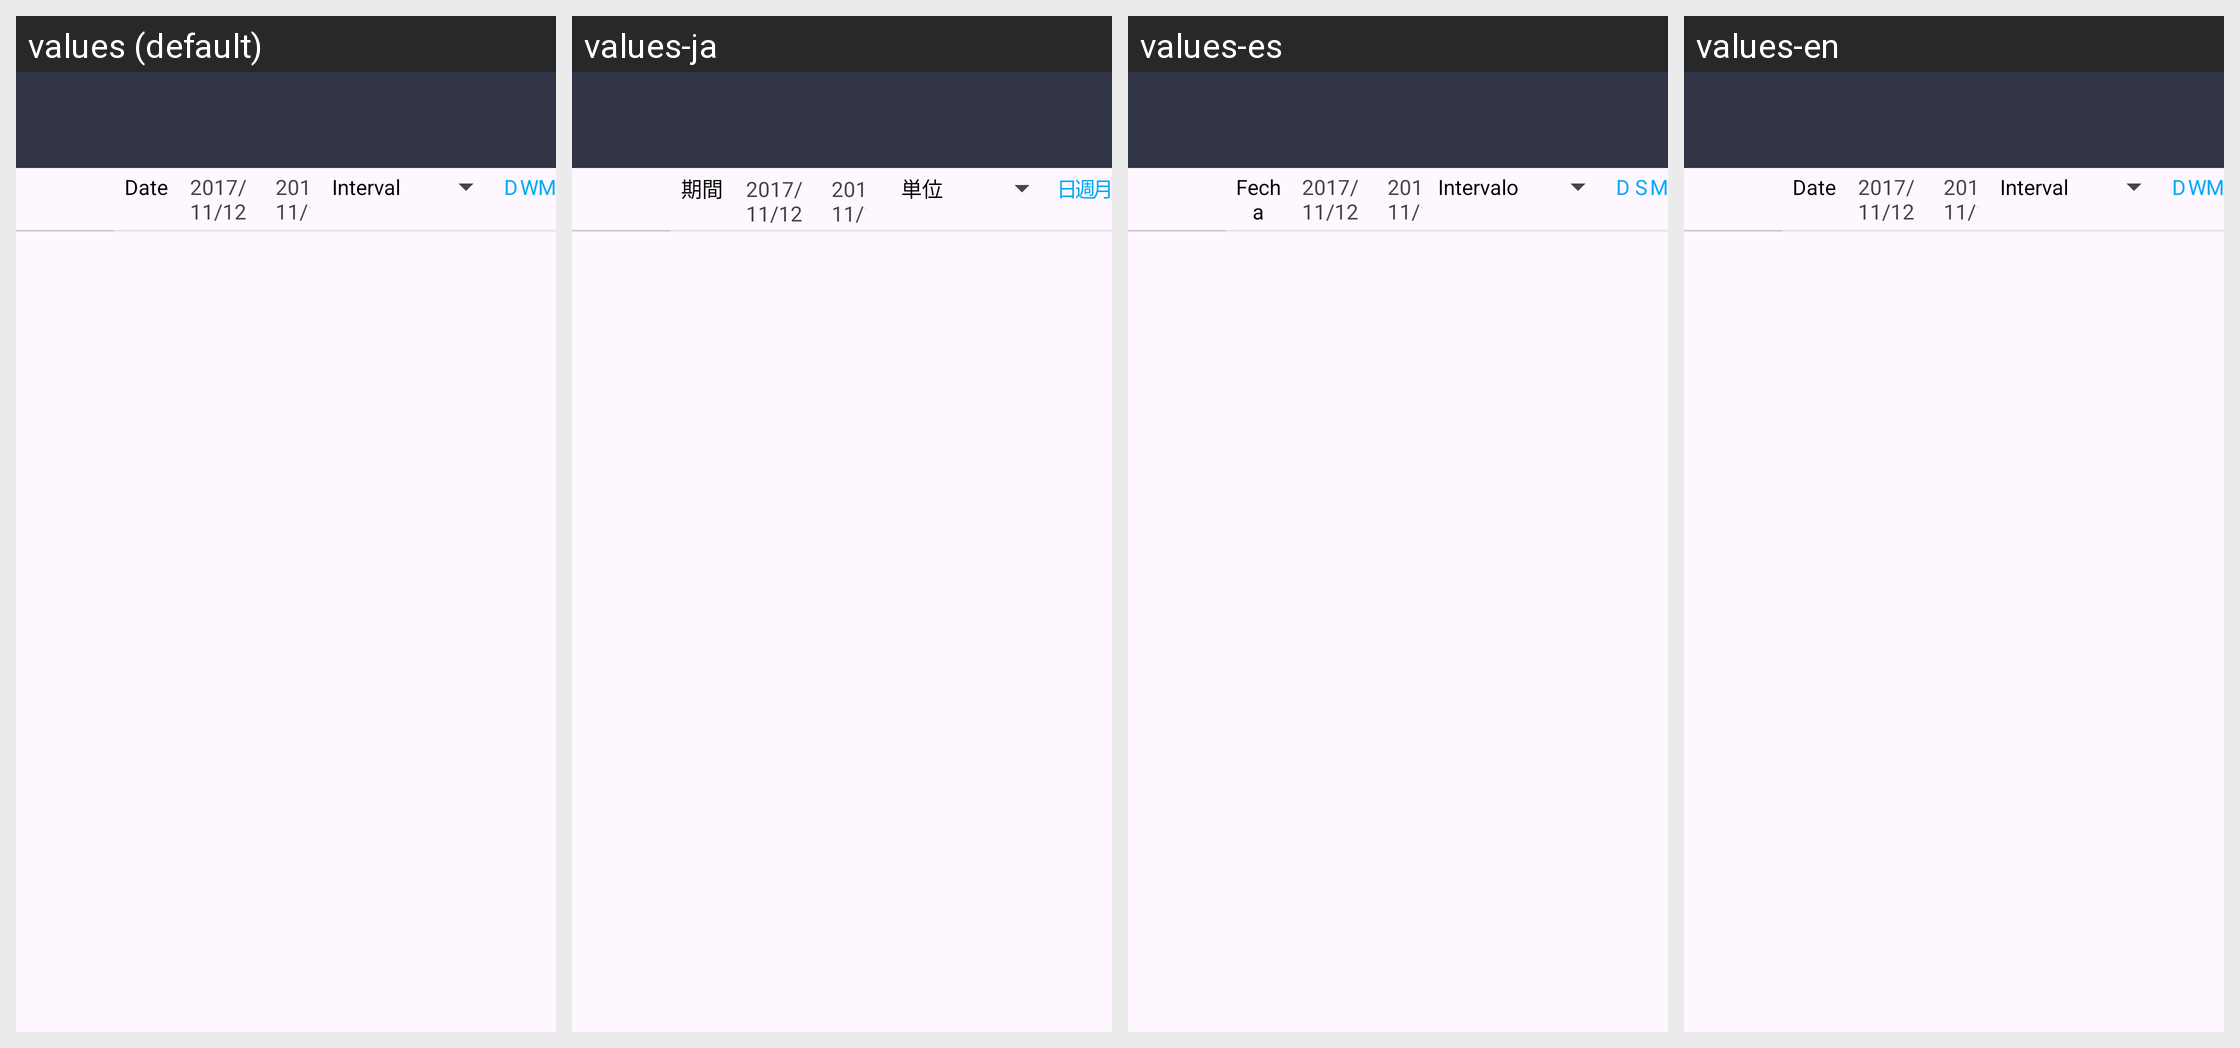

For this localized Android screen grid, give each drawn string resource with its value in every locale shown.
Android screen res/layout/activity_resourcelog.xml rendered under 4 locales, left to right: values (default), values-ja, values-es, values-en. Device: Nexus 5 (rendered at 1080×1920; each locale shown at half size, 540×960, under a caption strip naming it); theme AppTheme.
Other locales in the repository, not shown: values-ko, values-zh-rCN, values-zh-rTW.
Strings drawn on this screen, with the default value and each locale's value (text and hints the layout hard-codes, and strings that could not be matched under every locale, appear in the picture but are not listed):

reslog_label_date
  values: Date
  values-ja: 期間
  values-es: Fecha
  values-en: Date  [not translated; the default value is used]

reslog_label_interval
  values: Interval
  values-ja: 単位
  values-es: Intervalo
  values-en: Interval  [not translated; the default value is used]

reslog_interval_day_initial
  values: D
  values-ja: 日
  values-es: D
  values-en: D  [not translated; the default value is used]

reslog_interval_week_initial
  values: W
  values-ja: 週
  values-es: S
  values-en: W  [not translated; the default value is used]

reslog_interval_month_initial
  values: M
  values-ja: 月
  values-es: M
  values-en: M  [not translated; the default value is used]
